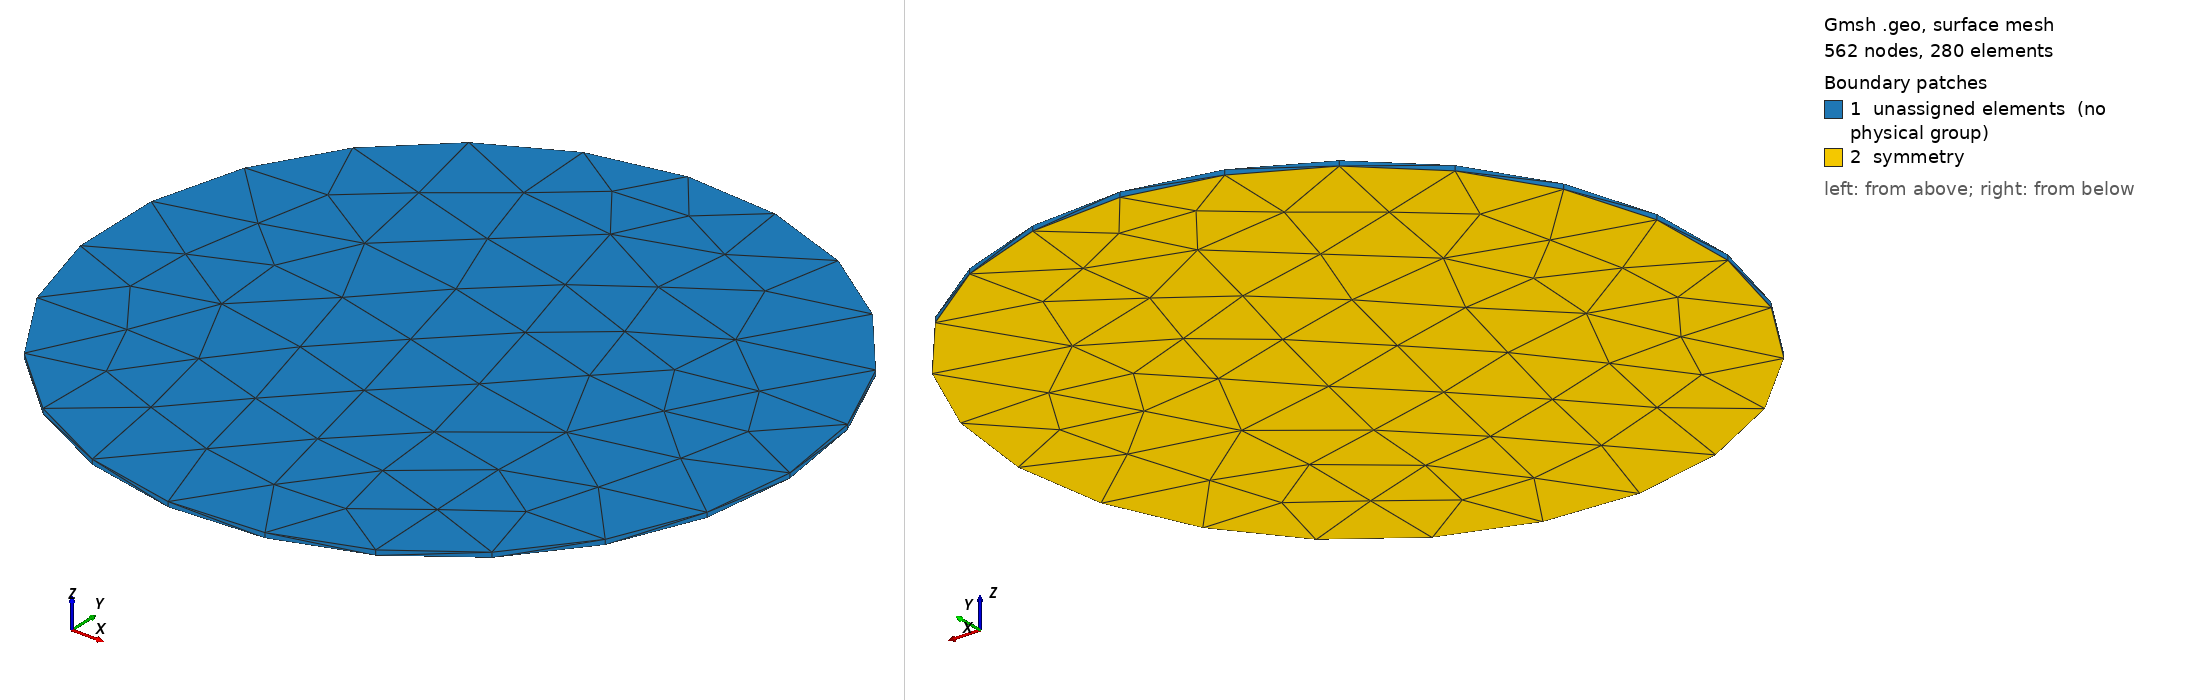

Gmsh geometry script, surface-meshed: 562 nodes, 280 surface elements. Boundary patches (legend numbers): 1 unassigned elements (no physical group), 2 symmetry. Left view from above one corner, right view from below the opposite corner. Legend entries are the model's physical surfaces; 'unassigned elements' are surfaces in no physical group.

=== spinning-disk-parallel-solid-half_unstruct.geo (drawn) ===
SetFactory("OpenCASCADE");
Merge "spinning-disk-dimensions.geo";
Merge "spinning-disk-unstruct.geo";

Cylinder(1) = {0, 0, 0,  0, 0, t/2,  R};

Physical Surface("symmetry") = {3};
Physical Volume("bulk") = {1};


Also in the case, not shown: spinning-disk-dimensions.geo (merged mesh/CAD file); spinning-disk-unstruct.geo (merged mesh/CAD file).
